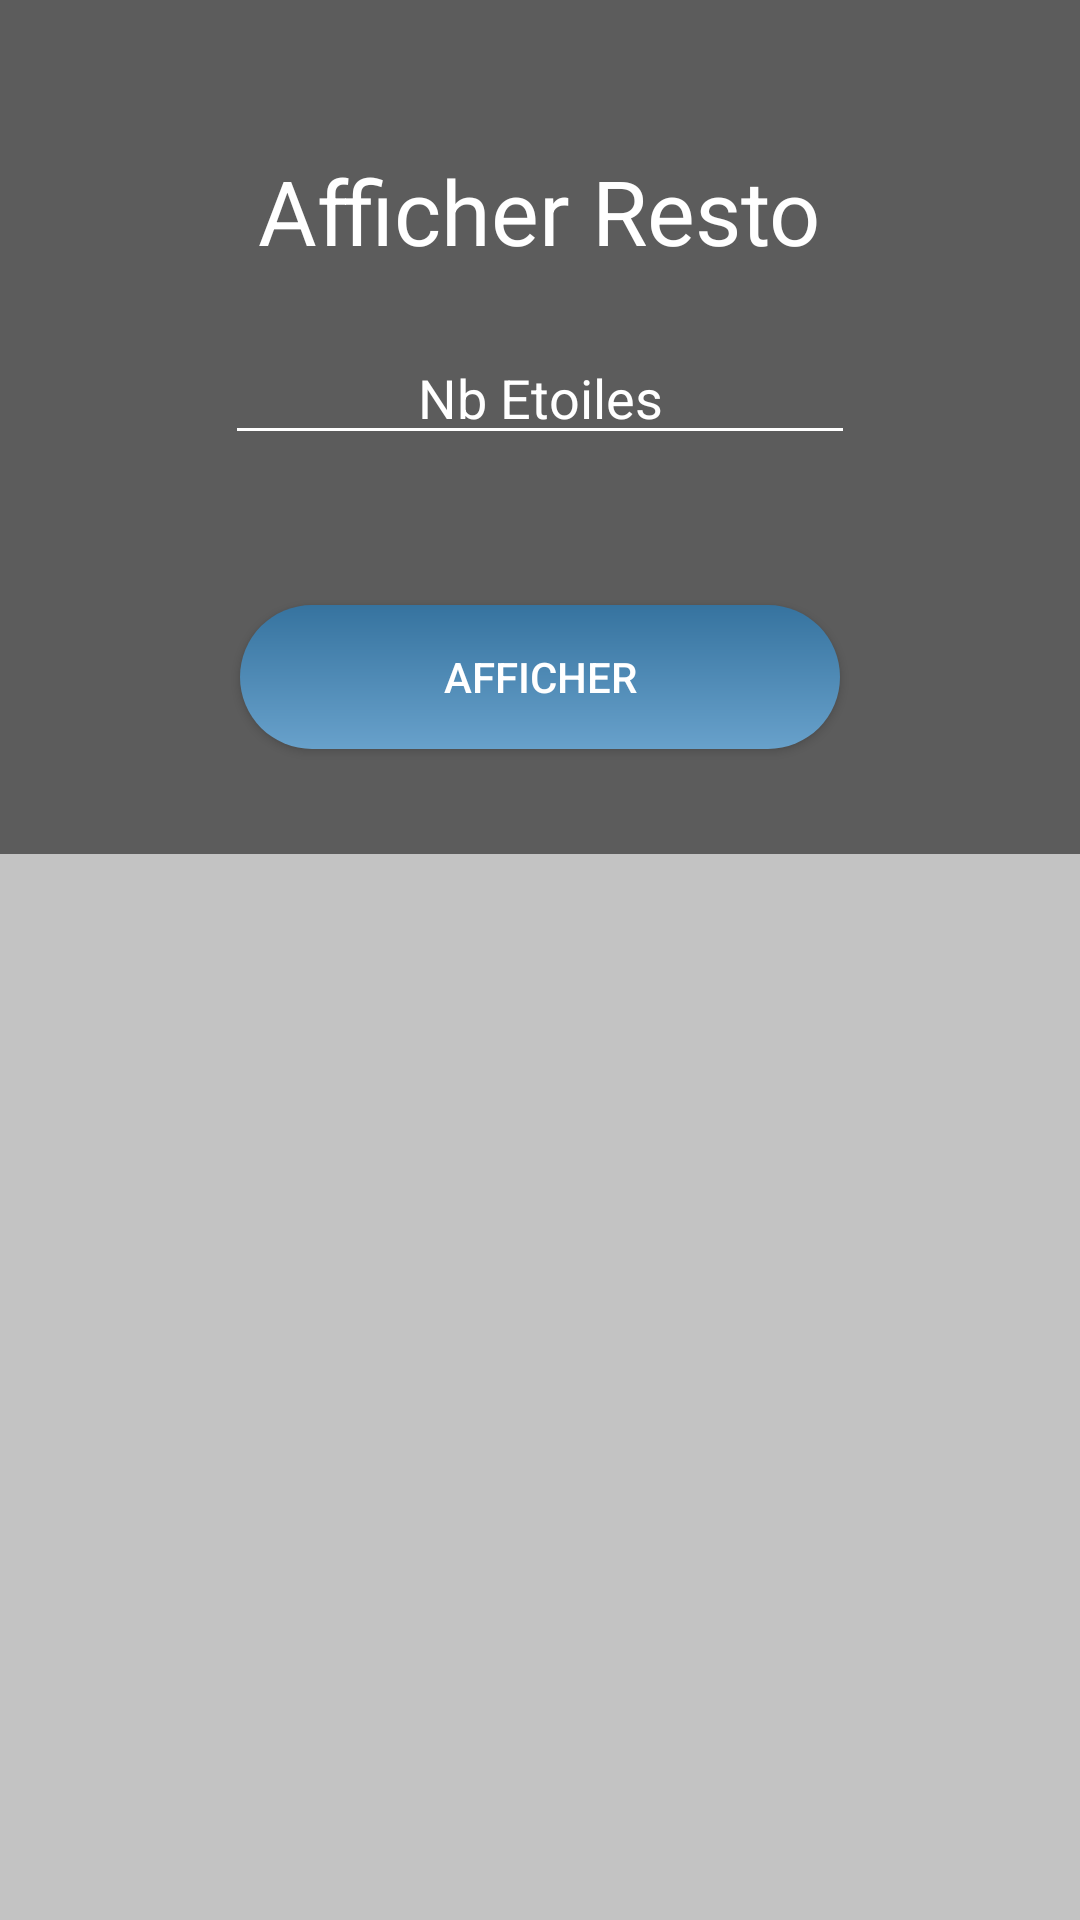

Write the Android layout XML for this screen, with the resource values it uses.
<!-- AndroidManifest.xml: application theme AppTheme -->
<!-- res/layout/activity_read_selon_etoiles.xml -->
<?xml version="1.0" encoding="utf-8"?>
<android.widget.RelativeLayout xmlns:android="http://schemas.android.com/apk/res/android"
    xmlns:app="http://schemas.android.com/apk/res-auto"
    xmlns:tools="http://schemas.android.com/tools"
    android:layout_width="match_parent"
    android:layout_height="match_parent"
    tools:context="com.example.alex.weeat.ReadSelonEtoiles"
    android:background="@drawable/bg">

    <RelativeLayout
        android:layout_width="match_parent"
        android:layout_height="match_parent"
        android:background="#a1000000">

        <ImageButton
            android:id="@+id/imageButton"
            android:layout_width="50dp"
            android:layout_height="50dp"
            android:layout_alignParentTop="true"
            android:layout_marginTop="5px"
            android:layout_toStartOf="@+id/titre"
            android:background="#00ffffff"
            android:scaleType="fitXY"
            app:srcCompat="@drawable/arrow_back_white_192x192"
            android:visibility="invisible"/>

        <TextView
            android:id="@+id/titre"
            android:layout_width="wrap_content"
            android:layout_height="wrap_content"
            android:layout_centerHorizontal="true"
            android:layout_marginBottom="20dp"
            android:layout_marginTop="50dp"
            android:text="Afficher Resto"
            android:textColor="#ffffffff"
            android:textSize="30sp" />

        <EditText
            android:id="@+id/idResto"
            android:layout_width="wrap_content"
            android:layout_height="wrap_content"
            android:layout_below="@id/titre"
            android:layout_centerHorizontal="true"
            android:layout_marginTop="0dp"
            android:backgroundTint="#ffffffff"
            android:ems="10"
            android:gravity="center"
            android:hint="Nb Etoiles"
            android:inputType="textPersonName|number"
            android:textColor="#ffffffff"
            android:textColorHint="#ffffffff" />


        <Button
            android:id="@+id/delBut"
            android:layout_width="200dp"
            android:layout_height="wrap_content"
            android:layout_below="@id/idResto"
            android:layout_centerHorizontal="true"
            android:layout_marginTop="50dp"
            android:background="@drawable/button"
            android:text="Afficher"
            android:textColor="#ffffffff" />

        <ScrollView
            android:layout_width="match_parent"
            android:layout_height="match_parent"
            android:layout_below="@id/delBut"
            android:layout_marginTop="35dp"
            android:background="#a1ffffff">

            <TableLayout
                android:id="@+id/tableResto"
                android:layout_width="match_parent"
                android:layout_height="wrap_content">


            </TableLayout>
        </ScrollView>


    </RelativeLayout>

</android.widget.RelativeLayout>
<!-- resources referenced by this layout -->
<resources>
  <!-- drawable button (drawable) -->
  <?xml version="1.0" encoding="utf-8"?>
  <shape xmlns:android="http://schemas.android.com/apk/res/android">
  
      <corners android:radius="35dp"></corners>
      <gradient
          android:angle="90"
          android:startColor="#68a1cb"
          android:endColor="#36739f"
          android:type="linear" />
  
  </shape>
  <style name="AppTheme" parent="Theme.AppCompat.Light.DarkActionBar">
          
          <item name="colorPrimary">@color/colorPrimary</item>
          <item name="colorPrimaryDark">@color/colorPrimaryDark</item>
          <item name="colorAccent">@color/colorAccent</item>
      </style>
  <color name="colorPrimary">#3F51B5</color>
  <color name="colorPrimaryDark">#303F9F</color>
  <color name="colorAccent">#FF4081</color>
</resources>
